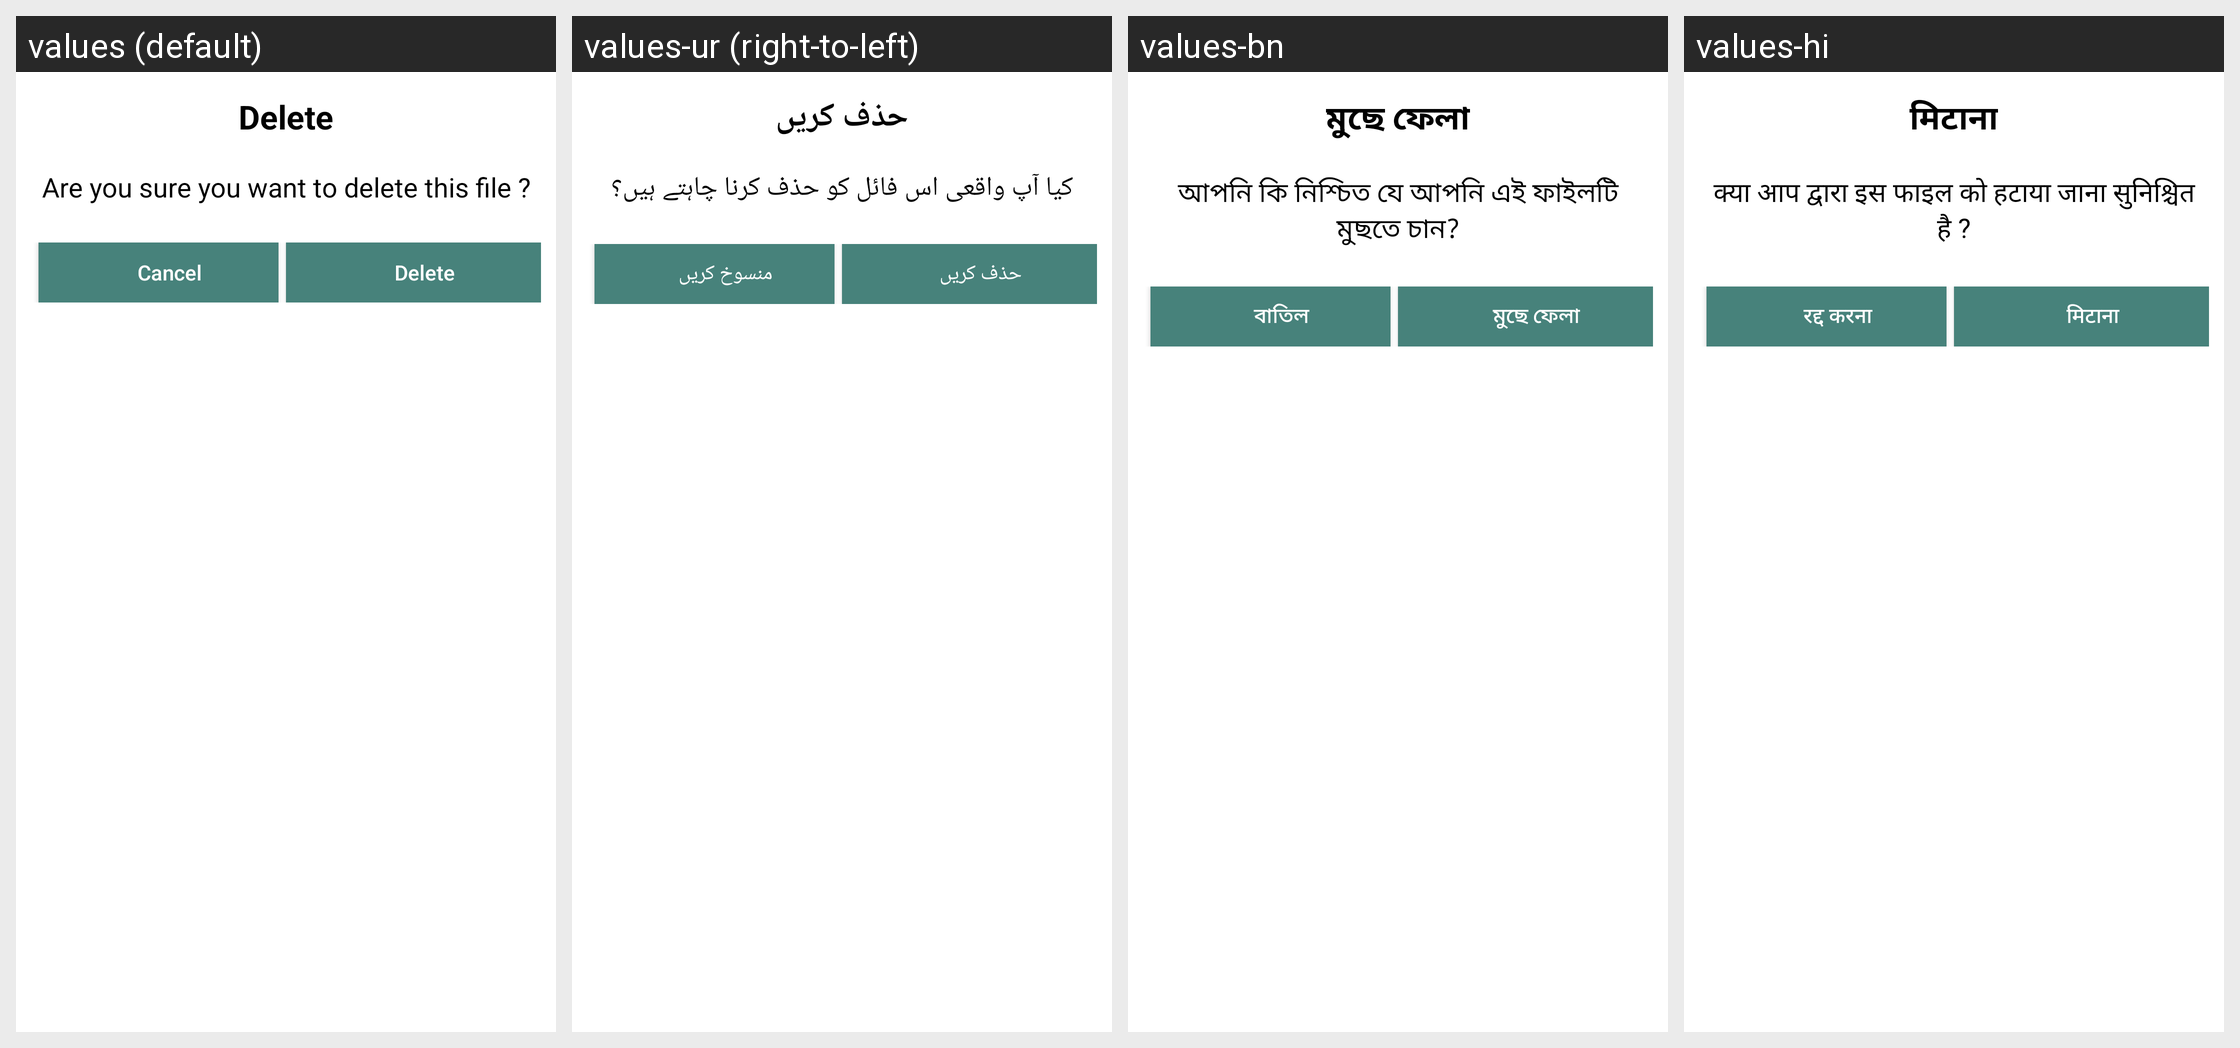

Here is an Android app screen in its default locale and in the app's own translations. Write out the translated-string differences for the strings that appear on this screen.
Android screen res/layout/delete_layout.xml rendered under 4 locales, left to right: values (default), values-ur (right-to-left), values-bn, values-hi. Device: Nexus 5 (rendered at 1080×1920; each locale shown at half size, 540×960, under a caption strip naming it); theme Theme.LongStatusRDM.
Other locales in the repository, not shown: values-ar, values-de, values-es, values-fr, values-in, values-it, values-ja, values-pt, values-ru, values-sv, values-tr.
Strings drawn on this screen, with the default value and each locale's value (text and hints the layout hard-codes, and strings that could not be matched under every locale, appear in the picture but are not listed):

delete
  values: Delete
  values-ur: حذف کریں
  values-bn: মুছে ফেলা
  values-hi: मिटाना

delete_media_confirm
  values: Are you sure you want to delete this file ?
  values-ur: کیا آپ واقعی اس فائل کو حذف کرنا چاہتے ہیں؟
  values-bn: আপনি কি নিশ্চিত যে আপনি এই ফাইলটি মুছতে চান?
  values-hi: क्या आप द्वारा इस फाइल को हटाया जाना सुनिश्चित है ?

cancel
  values: Cancel
  values-ur: منسوخ کریں
  values-bn: বাতিল
  values-hi: रद्द करना
